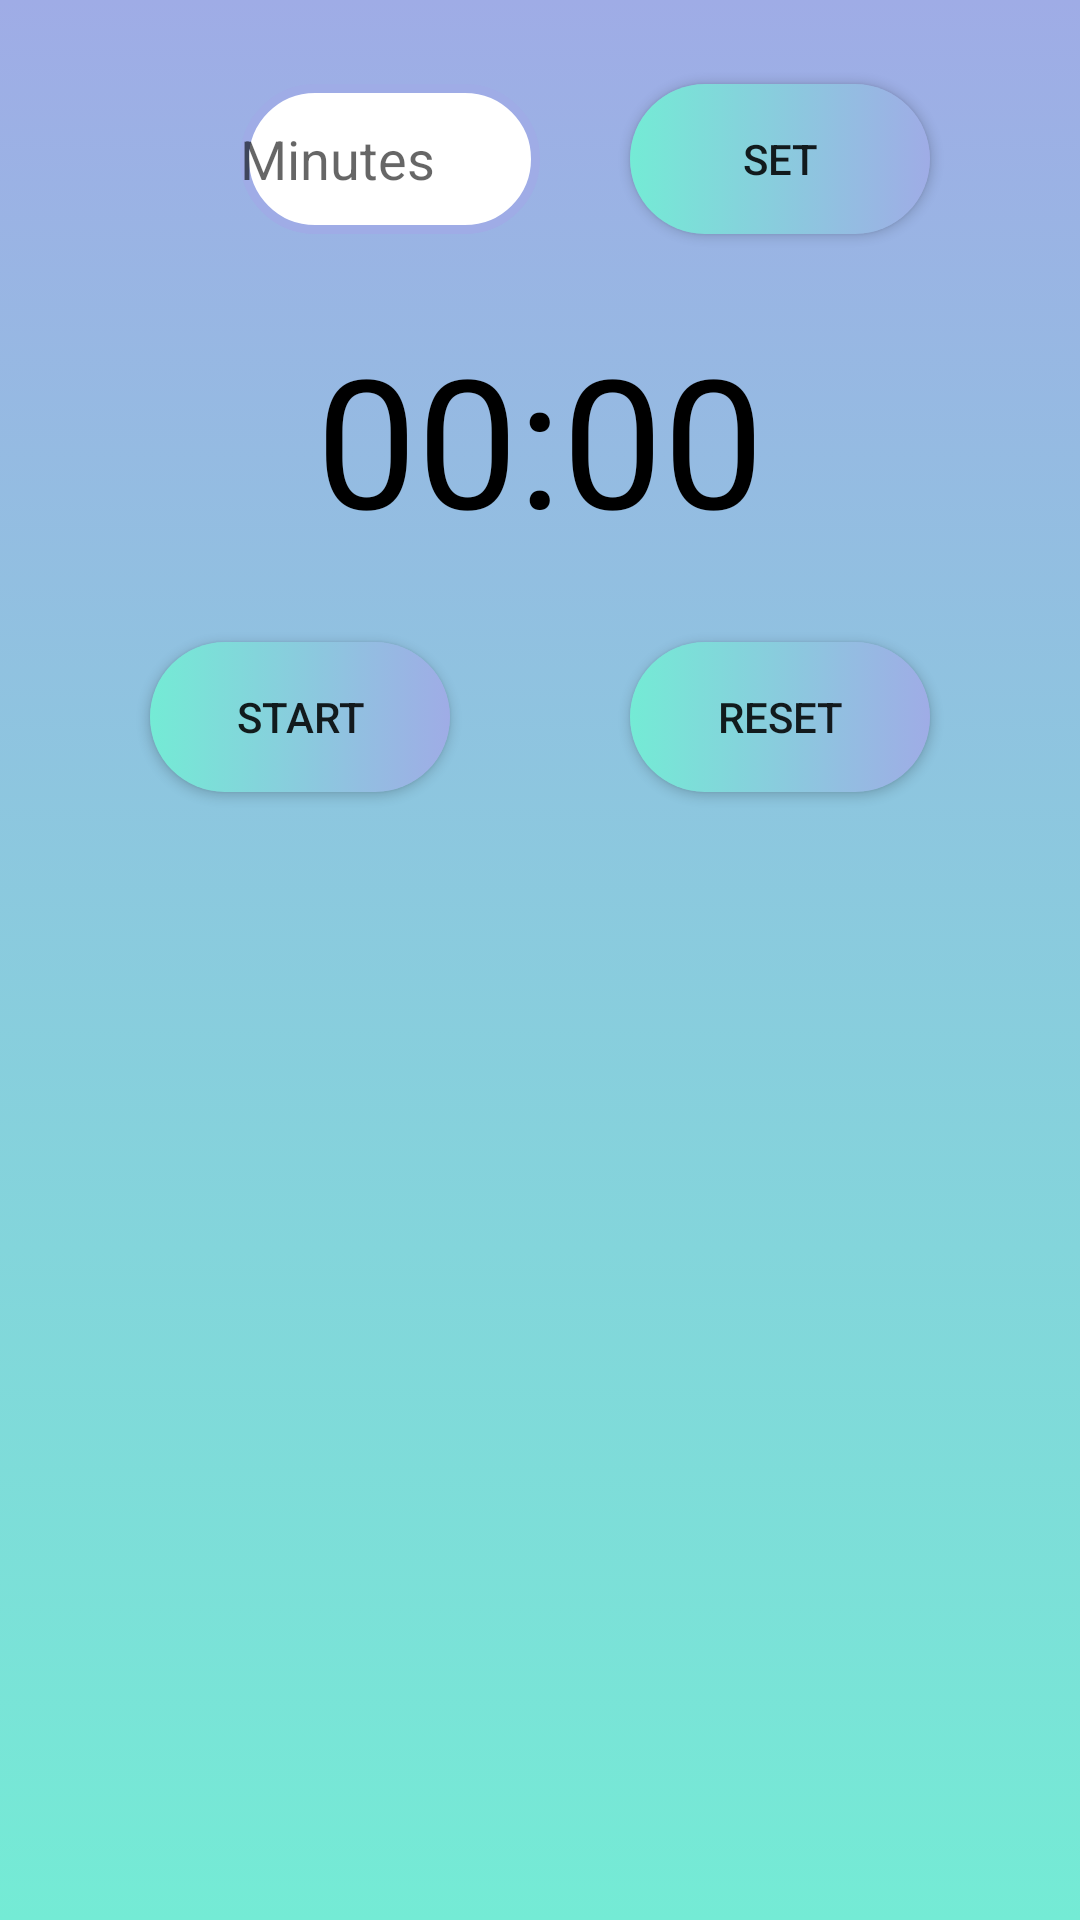

Here is an Android app screen rendered from its layout file. Give the layout XML and the strings, colors and styles it references.
<!-- AndroidManifest.xml: application theme Theme.FYP -->
<!-- res/layout/fragment_timer.xml -->
<?xml version="1.0" encoding="utf-8"?>
<LinearLayout xmlns:android="http://schemas.android.com/apk/res/android"
    xmlns:app="http://schemas.android.com/apk/res-auto"
    xmlns:tools="http://schemas.android.com/tools"
    android:layout_width="match_parent"
    android:layout_height="match_parent"
    android:background="@drawable/gradient_background"
    android:orientation="vertical"
    tools:context=".UI.TaskTimer.TimerFragment">

    <LinearLayout
        android:layout_width="match_parent"
        android:layout_height="match_parent"
        android:orientation="vertical"
        android:focusableInTouchMode="true">

        <LinearLayout
            android:layout_width="match_parent"
            android:layout_height="wrap_content"
            android:layout_margin="8dp"
            android:gravity="center"
            android:weightSum="2">

            <EditText
                android:id="@+id/edit_text_input"
                android:layout_width="100dp"
                android:layout_height="50dp"
                android:layout_marginHorizontal="30dp"
                android:layout_marginTop="20dp"
                android:layout_marginBottom="20dp"
                android:background="@drawable/custom_textbox"
                android:drawableStart="@drawable/custom_ic_search"
                android:hint="Minutes"
                android:inputType="number"
                android:maxLength="4" />

            <androidx.appcompat.widget.AppCompatButton
                android:id="@+id/button_set"
                android:layout_width="100dp"
                android:layout_height="50dp"
                android:layout_marginTop="20dp"
                android:layout_marginBottom="20dp"
                android:background="@drawable/custom_button1"
                android:text="Set"></androidx.appcompat.widget.AppCompatButton>

        </LinearLayout>


        <LinearLayout
            android:layout_width="match_parent"
            android:layout_height="wrap_content"
            android:gravity="center">

            <TextView
                android:id="@+id/text_view_countdown"
                android:layout_width="wrap_content"
                android:layout_height="wrap_content"
                android:text="00:00"
                android:textColor="@android:color/black"
                android:textSize="60sp" />
        </LinearLayout>

        <LinearLayout
            android:layout_width="match_parent"
            android:layout_height="wrap_content"
            android:layout_margin="8dp"
            android:weightSum="2"
            android:gravity="center">

            <androidx.appcompat.widget.AppCompatButton
                android:id="@+id/button_start_pause"
                android:layout_width="100dp"
                android:layout_height="50dp"
                android:layout_marginTop="20dp"
                android:layout_marginHorizontal="30dp"
                android:layout_marginBottom="20dp"
                android:layout_below="@id/eventTimeTV"
                android:background="@drawable/custom_button1"
                android:text="Start"></androidx.appcompat.widget.AppCompatButton>

            <androidx.appcompat.widget.AppCompatButton
                android:id="@+id/button_reset"
                android:layout_width="100dp"
                android:layout_height="50dp"
                android:layout_marginTop="20dp"
                android:layout_marginBottom="20dp"
                android:layout_marginHorizontal="30dp"
                android:layout_below="@id/eventTimeTV"
                android:background="@drawable/custom_button1"
                android:text="Reset"></androidx.appcompat.widget.AppCompatButton>

        </LinearLayout>
    </LinearLayout>

</LinearLayout>
<!-- resources referenced by this layout -->
<resources>
  <!-- drawable custom_button1 (drawable) -->
  <?xml version="1.0" encoding="utf-8"?>
  <selector xmlns:android="http://schemas.android.com/apk/res/android">
  
      <item>
          <shape android:shape="rectangle">
              <gradient android:startColor="@color/custom2" android:endColor="@color/custom1"/>
              <corners android:radius="50dp"/>
          </shape>
      </item>
  
  </selector>
  <!-- drawable custom_textbox (drawable) -->
  <?xml version="1.0" encoding="utf-8"?>
  <selector xmlns:android="http://schemas.android.com/apk/res/android">
  
      <item android:state_enabled="true"  android:state_focused="true">
          <shape android:shape="rectangle">
              <solid android:color="@color/white"/>
              <corners android:radius="30dp"/>
              <stroke android:color="@color/custom2" android:width="3dp"/>
          </shape>
      </item>
  
      <item android:state_enabled="true">
          <shape android:shape="rectangle">
              <solid android:color="@color/white"/>
              <corners android:radius="30dp"/>
              <stroke android:color="@color/custom1" android:width="3dp"/>
          </shape>
      </item>
  
  </selector>
  <!-- drawable gradient_background (drawable) -->
  <?xml version="1.0" encoding="utf-8"?>
  <selector xmlns:android="http://schemas.android.com/apk/res/android">
  
      <item>
          <shape>
              <gradient android:angle="90" android:startColor="#74ebd5" android:endColor="#9face6" android:type="linear"/>
          </shape>
      </item>
  
  </selector>
  <style name="Theme.FYP" parent="Theme.MaterialComponents.DayNight.DarkActionBar">
          
          <item name="colorPrimary">@color/custom1</item>
          <item name="colorPrimaryVariant">@color/purple_700</item>
          <item name="colorOnPrimary">@color/white</item>
          
          <item name="colorSecondary">@color/teal_200</item>
          <item name="colorSecondaryVariant">@color/teal_700</item>
          <item name="colorOnSecondary">@color/black</item>
          
          <item name="android:statusBarColor" tools:targetApi="l">?attr/colorPrimaryVariant</item>
          
      </style>
  <color name="custom2">#74ebd5</color>
  <color name="custom1">#9face6</color>
  <color name="white">#FFFFFFFF</color>
  <color name="purple_700">#FF3700B3</color>
  <color name="teal_200">#FF03DAC5</color>
  <color name="teal_700">#FF018786</color>
  <color name="black">#FF000000</color>
</resources>
